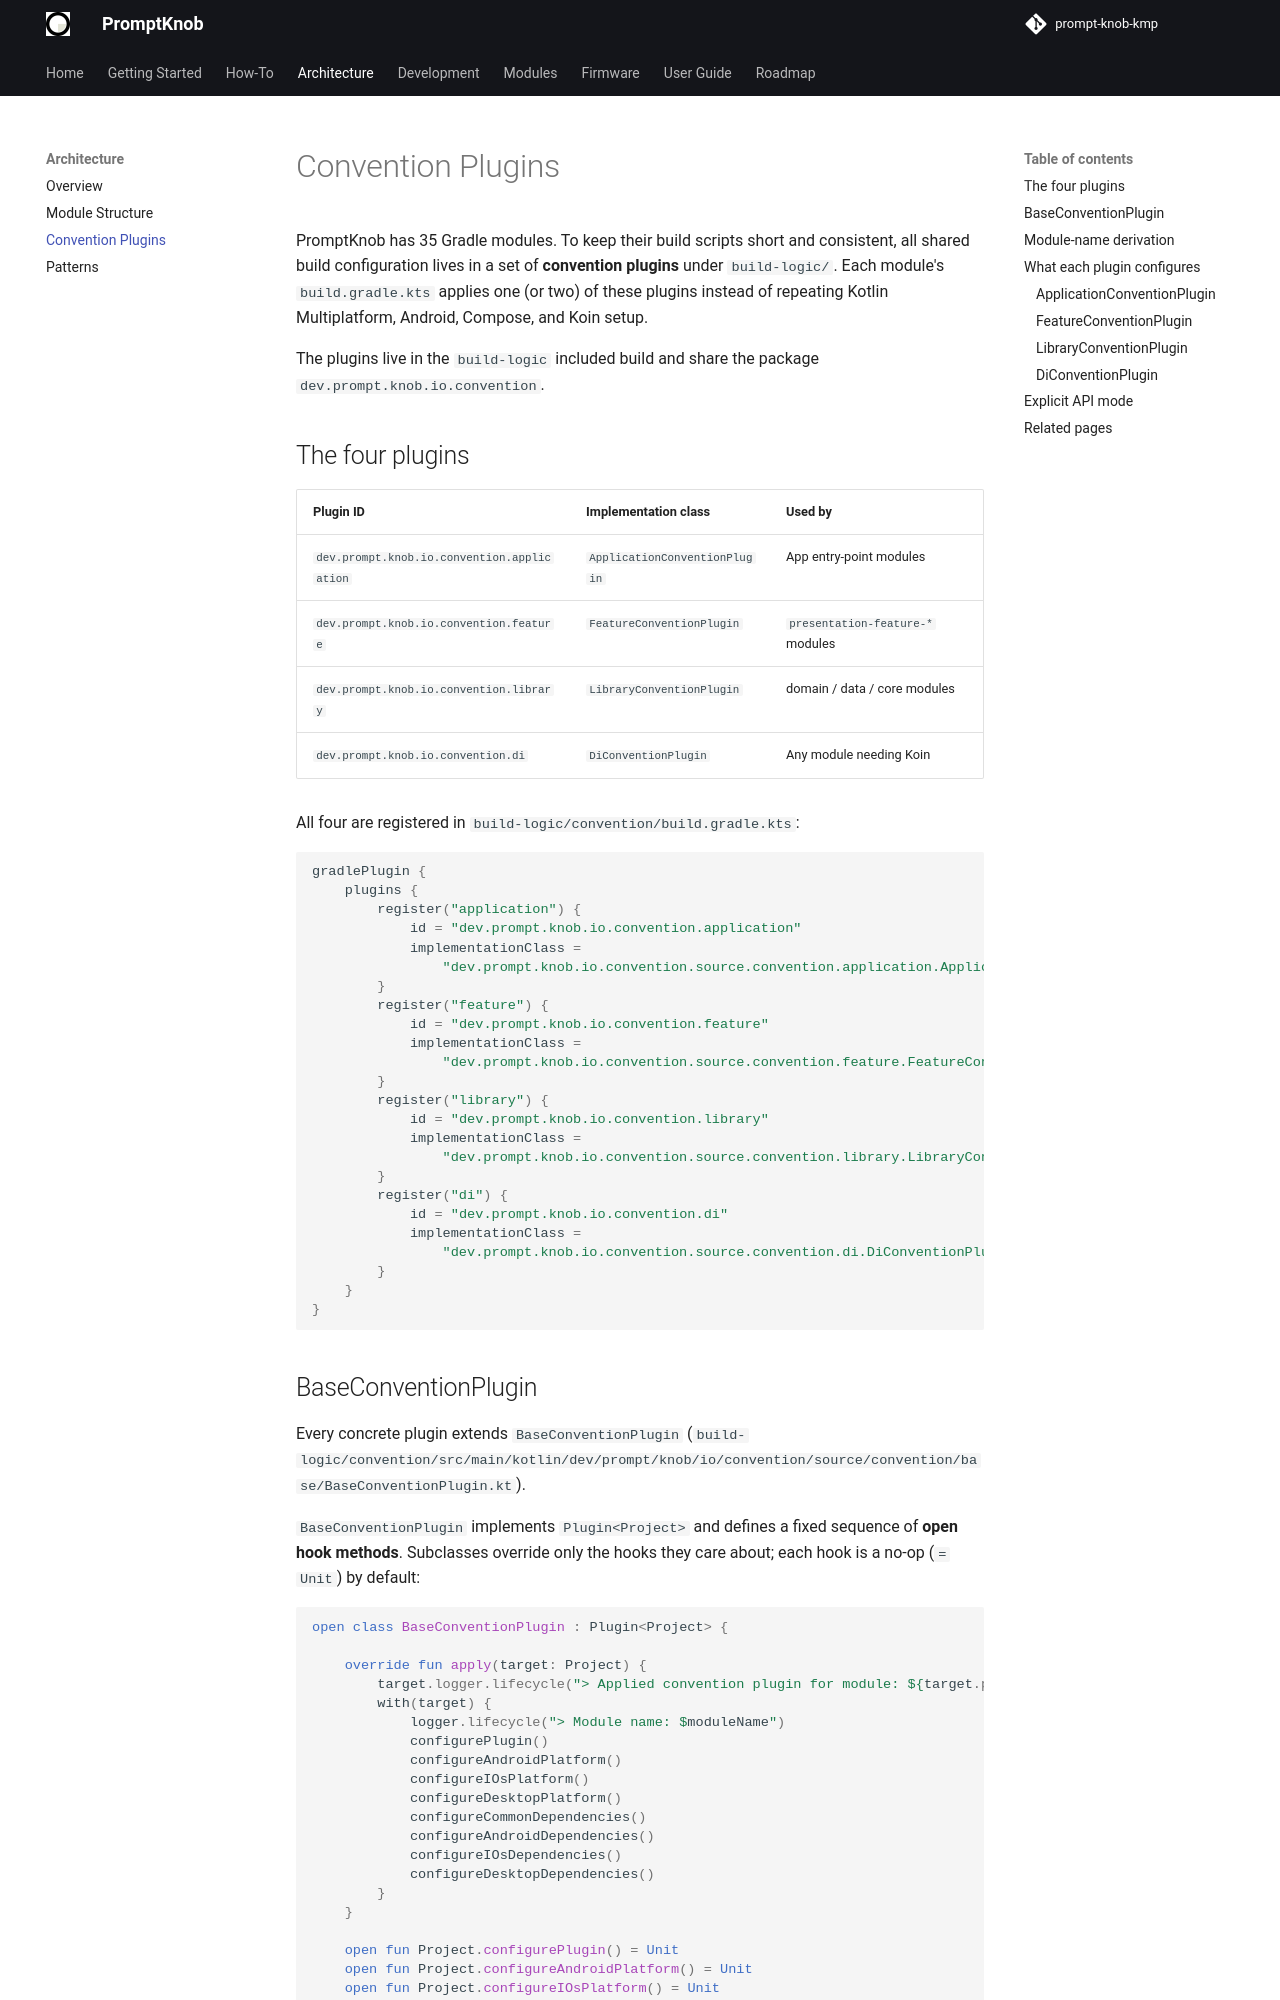

repository: andrew-malitchuk/prompt-knob-kmp · page: architecture/convention-plugins/index.html · generator: mkdocs

# Convention Plugins

PromptKnob has 35 Gradle modules. To keep their build scripts short and consistent, all shared build configuration lives in a set of **convention plugins** under `build-logic/`. Each module's `build.gradle.kts` applies one (or two) of these plugins instead of repeating Kotlin Multiplatform, Android, Compose, and Koin setup.

The plugins live in the `build-logic` included build and share the package `dev.prompt.knob.io.convention`.

## The four plugins

| Plugin ID | Implementation class | Used by |
|-----------|----------------------|---------|
| `dev.prompt.knob.io.convention.application` | `ApplicationConventionPlugin` | App entry-point modules |
| `dev.prompt.knob.io.convention.feature` | `FeatureConventionPlugin` | `presentation-feature-*` modules |
| `dev.prompt.knob.io.convention.library` | `LibraryConventionPlugin` | domain / data / core modules |
| `dev.prompt.knob.io.convention.di` | `DiConventionPlugin` | Any module needing Koin |

All four are registered in `build-logic/convention/build.gradle.kts`:

```kotlin
gradlePlugin {
    plugins {
        register("application") {
            id = "dev.prompt.knob.io.convention.application"
            implementationClass =
                "dev.prompt.knob.io.convention.source.convention.application.ApplicationConventionPlugin"
        }
        register("feature") {
            id = "dev.prompt.knob.io.convention.feature"
            implementationClass =
                "dev.prompt.knob.io.convention.source.convention.feature.FeatureConventionPlugin"
        }
        register("library") {
            id = "dev.prompt.knob.io.convention.library"
            implementationClass =
                "dev.prompt.knob.io.convention.source.convention.library.LibraryConventionPlugin"
        }
        register("di") {
            id = "dev.prompt.knob.io.convention.di"
            implementationClass =
                "dev.prompt.knob.io.convention.source.convention.di.DiConventionPlugin"
        }
    }
}
```
